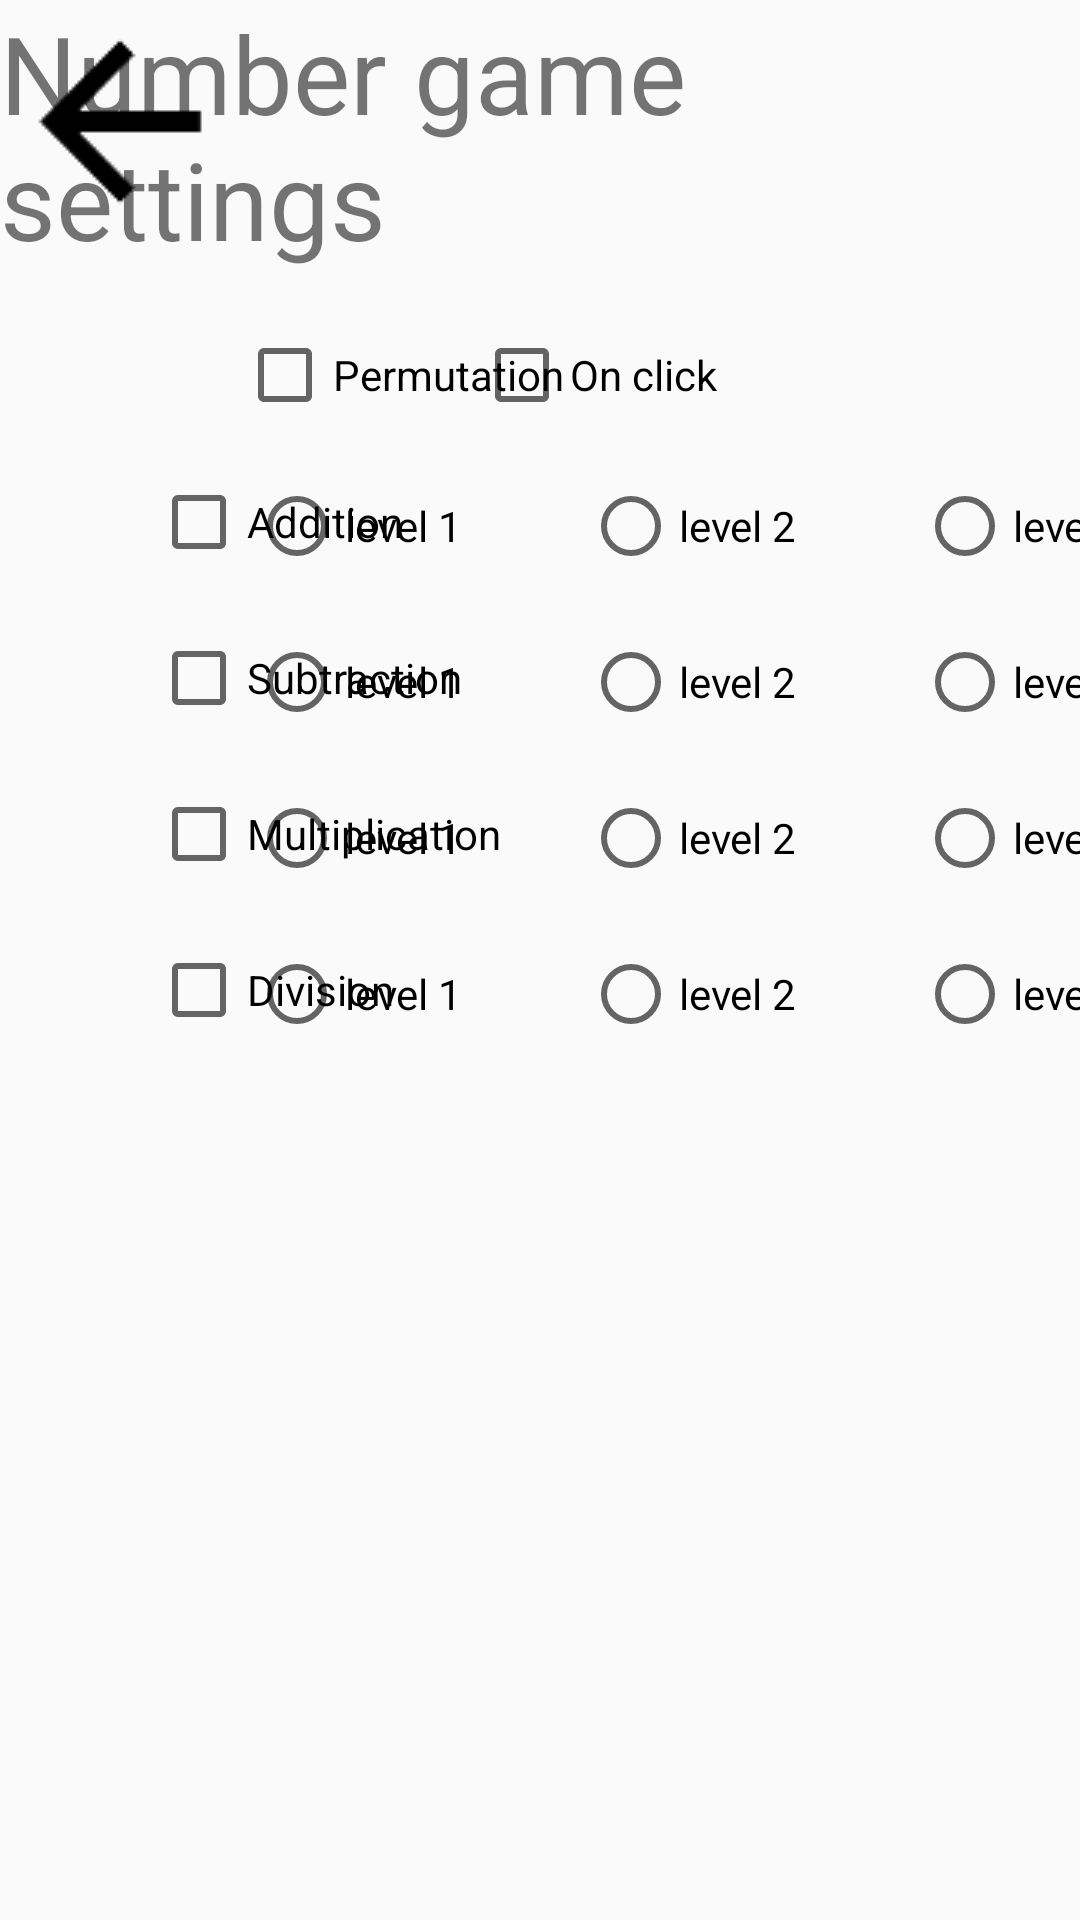

Reconstruct the res/layout file that produces this screen, plus the resources it refers to.
<!-- AndroidManifest.xml: application theme Theme.AppCompat.Light.NoActionBar -->
<!-- res/layout/activity_numbergame_settings.xml -->
<?xml version="1.0" encoding="utf-8"?>
<android.support.constraint.ConstraintLayout xmlns:android="http://schemas.android.com/apk/res/android"
                                             xmlns:app="http://schemas.android.com/apk/res-auto"
                                             android:layout_width="match_parent"
                                             android:layout_height="match_parent">
    <ImageButton
            android:id="@+id/returnButton"
            android:layout_width="80dp"
            android:layout_height="80dp"
            android:layout_marginBottom="280dp"
            android:layout_marginEnd="120dp"
            android:layout_marginTop="2dp"
            android:adjustViewBounds="true"
            android:background="@android:color/transparent"
            android:contentDescription="back arrow"
            android:cropToPadding="false"
            android:src="@drawable/back_arrow"/>

    <TextView
            android:id="@+id/number_game_settings"
            android:layout_width="wrap_content"
            android:layout_height="wrap_content"
            android:text="@string/number_game_settings"
            android:textSize="36sp"
            app:layout_constraintLeft_toLeftOf="parent"
            app:layout_constraintRight_toRightOf="parent"/>

    <CheckBox
            android:id="@+id/permutation"
            android:layout_width="123dp"
            android:layout_height="29dp"
            android:layout_marginTop="20dp"
            android:text="@string/permutation"
            app:layout_constraintLeft_toLeftOf="parent"
            app:layout_constraintRight_toRightOf="@id/onClick"
            app:layout_constraintTop_toBottomOf="@+id/number_game_settings" />

    <CheckBox
            android:id="@+id/onClick"
            android:layout_width="123dp"
            android:layout_height="29dp"
            android:layout_marginTop="20dp"
            android:text="@string/on_click"
            app:layout_constraintLeft_toLeftOf="@id/permutation"
            app:layout_constraintRight_toRightOf="parent"
            app:layout_constraintTop_toBottomOf="@+id/number_game_settings" />


    <CheckBox
            android:id="@+id/additionCB"
            android:layout_width="123dp"
            android:layout_height="29dp"
            android:layout_marginTop="20dp"
            android:layout_marginLeft="40dp"
            android:text="@string/additionCB"
            app:layout_constraintHorizontal_bias="0.049"
            app:layout_constraintLeft_toLeftOf="parent"
            app:layout_constraintRight_toRightOf="@id/addition"
            app:layout_constraintTop_toBottomOf="@+id/permutation" />
    <RadioGroup
            android:id="@+id/addition"
            android:layout_width="wrap_content"
            android:layout_height="wrap_content"
            android:orientation="horizontal"
            android:layout_marginTop="20dp"
            android:layout_marginLeft="100dp"
            app:layout_constraintLeft_toLeftOf="parent"
            app:layout_constraintRight_toRightOf="parent"
            app:layout_constraintTop_toBottomOf="@id/permutation">
        <RadioButton
                android:id="@+id/addition_lvl_1"
                android:layout_width="wrap_content"
                android:layout_height="wrap_content"
                android:layout_gravity="center"
                android:text="@string/addition_lvl_1"
        />
        <RadioButton
                android:id="@+id/addition_lvl_2"
                android:layout_width="wrap_content"
                android:layout_height="wrap_content"
                android:layout_marginLeft="40dp"
                android:layout_marginRight="40dp"
                android:layout_gravity="center"
                android:text="@string/addition_lvl_2"
        />
        <RadioButton
                android:id="@+id/addition_lvl_3"
                android:layout_width="wrap_content"
                android:layout_height="wrap_content"
                android:layout_gravity="center"
                android:text="@string/addition_lvl_3"
        />
    </RadioGroup>


    <CheckBox
            android:id="@+id/subtractionCB"
            android:layout_width="123dp"
            android:layout_height="29dp"
            android:layout_marginTop="20dp"
            android:text="@string/subtractionCB"
            android:layout_marginLeft="40dp"
            app:layout_constraintHorizontal_bias="0.049"
            app:layout_constraintLeft_toLeftOf="parent"
            app:layout_constraintRight_toRightOf="@id/subtraction"
            app:layout_constraintTop_toBottomOf="@+id/addition" />
    <RadioGroup
            android:id="@+id/subtraction"
            android:layout_width="wrap_content"
            android:layout_height="wrap_content"
            android:orientation="horizontal"
            android:layout_marginLeft="100dp"
            android:layout_marginTop="20dp"
            app:layout_constraintLeft_toLeftOf="parent"
            app:layout_constraintRight_toRightOf="parent"
            app:layout_constraintTop_toBottomOf="@id/addition">
        <RadioButton
                android:id="@+id/subtraction_lvl_1"
                android:layout_width="wrap_content"
                android:layout_height="wrap_content"
                android:layout_gravity="center"
                android:text="@string/subtraction_lvl_1"
        />
        <RadioButton
                android:id="@+id/subtraction_lvl_2"
                android:layout_width="wrap_content"
                android:layout_height="wrap_content"
                android:layout_marginLeft="40dp"
                android:layout_marginRight="40dp"
                android:layout_gravity="center"
                android:text="@string/subtraction_lvl_2"
        />
        <RadioButton
                android:id="@+id/subtraction_lvl_3"
                android:layout_width="wrap_content"
                android:layout_height="wrap_content"
                android:layout_gravity="center"
                android:text="@string/subtraction_lvl_3"
        />
    </RadioGroup>

    <CheckBox
            android:id="@+id/multiplicationCB"
            android:layout_width="123dp"
            android:layout_height="29dp"
            android:layout_marginTop="20dp"
            android:text="@string/multiplicationCB"
            android:layout_marginLeft="40dp"
            app:layout_constraintHorizontal_bias="0.049"
            app:layout_constraintLeft_toLeftOf="parent"
            app:layout_constraintRight_toRightOf="@id/multiplication"
            app:layout_constraintTop_toBottomOf="@+id/subtraction" />
    <RadioGroup
            android:id="@+id/multiplication"
            android:layout_width="wrap_content"
            android:layout_height="wrap_content"
            android:orientation="horizontal"
            android:layout_marginTop="20dp"
            android:layout_marginLeft="100dp"
            app:layout_constraintLeft_toLeftOf="parent"
            app:layout_constraintRight_toRightOf="parent"
            app:layout_constraintTop_toBottomOf="@id/subtraction">
        <RadioButton
                android:id="@+id/multiplication_lvl_1"
                android:layout_width="wrap_content"
                android:layout_height="wrap_content"
                android:layout_gravity="center"
                android:text="@string/multiplication_lvl_1"
        />
        <RadioButton
                android:id="@+id/multiplication_lvl_2"
                android:layout_width="wrap_content"
                android:layout_height="wrap_content"
                android:layout_marginLeft="40dp"
                android:layout_marginRight="40dp"
                android:layout_gravity="center"
                android:text="@string/multiplication_lvl_2"
        />
        <RadioButton
                android:id="@+id/multiplication_lvl_3"
                android:layout_width="wrap_content"
                android:layout_height="wrap_content"
                android:layout_gravity="center"
                android:text="@string/multiplication_lvl_3"
        />
    </RadioGroup>


    <CheckBox
            android:id="@+id/divisionCB"
            android:layout_width="123dp"
            android:layout_height="29dp"
            android:layout_marginTop="20dp"
            android:text="@string/divisionCB"
            android:layout_marginLeft="40dp"
            app:layout_constraintHorizontal_bias="0.049"
            app:layout_constraintLeft_toLeftOf="parent"
            app:layout_constraintRight_toRightOf="@id/division"
            app:layout_constraintTop_toBottomOf="@+id/multiplication" />
    <RadioGroup
            android:id="@+id/division"
            android:layout_width="wrap_content"
            android:layout_height="wrap_content"
            android:orientation="horizontal"
            android:layout_marginLeft="100dp"
            android:layout_marginTop="20dp"
            app:layout_constraintLeft_toLeftOf="parent"
            app:layout_constraintRight_toRightOf="parent"
            app:layout_constraintTop_toBottomOf="@id/multiplication">
        <RadioButton
                android:id="@+id/division_lvl_1"
                android:layout_width="wrap_content"
                android:layout_height="wrap_content"
                android:layout_gravity="center"
                android:text="@string/division_lvl_1"
        />
        <RadioButton
                android:id="@+id/division_lvl_2"
                android:layout_width="wrap_content"
                android:layout_height="wrap_content"
                android:layout_marginLeft="40dp"
                android:layout_marginRight="40dp"
                android:layout_gravity="center"
                android:text="@string/division_lvl_2"
        />
        <RadioButton
                android:id="@+id/division_lvl_3"
                android:layout_width="wrap_content"
                android:layout_height="wrap_content"
                android:layout_gravity="center"
                android:text="@string/division_lvl_3"
        />
    </RadioGroup>

</android.support.constraint.ConstraintLayout>
<!-- resources referenced by this layout -->
<resources>
  <!-- drawable back_arrow: png bitmap (drawable, 643 bytes) -->
  <string name="additionCB">Addition</string>
  <string name="addition_lvl_1">level 1</string>
  <string name="addition_lvl_2">level 2</string>
  <string name="addition_lvl_3">level 3</string>
  <string name="divisionCB">Division</string>
  <string name="division_lvl_1">level 1</string>
  <string name="division_lvl_2">level 2</string>
  <string name="division_lvl_3">level 3</string>
  <string name="multiplicationCB">Multiplication</string>
  <string name="multiplication_lvl_1">level 1</string>
  <string name="multiplication_lvl_2">level 2</string>
  <string name="multiplication_lvl_3">level 3</string>
  <string name="number_game_settings">Number game settings</string>
  <string name="on_click">On click</string>
  <string name="permutation">Permutation</string>
  <string name="subtractionCB">Subtraction</string>
  <string name="subtraction_lvl_1">level 1</string>
  <string name="subtraction_lvl_2">level 2</string>
  <string name="subtraction_lvl_3">level 3</string>
</resources>
